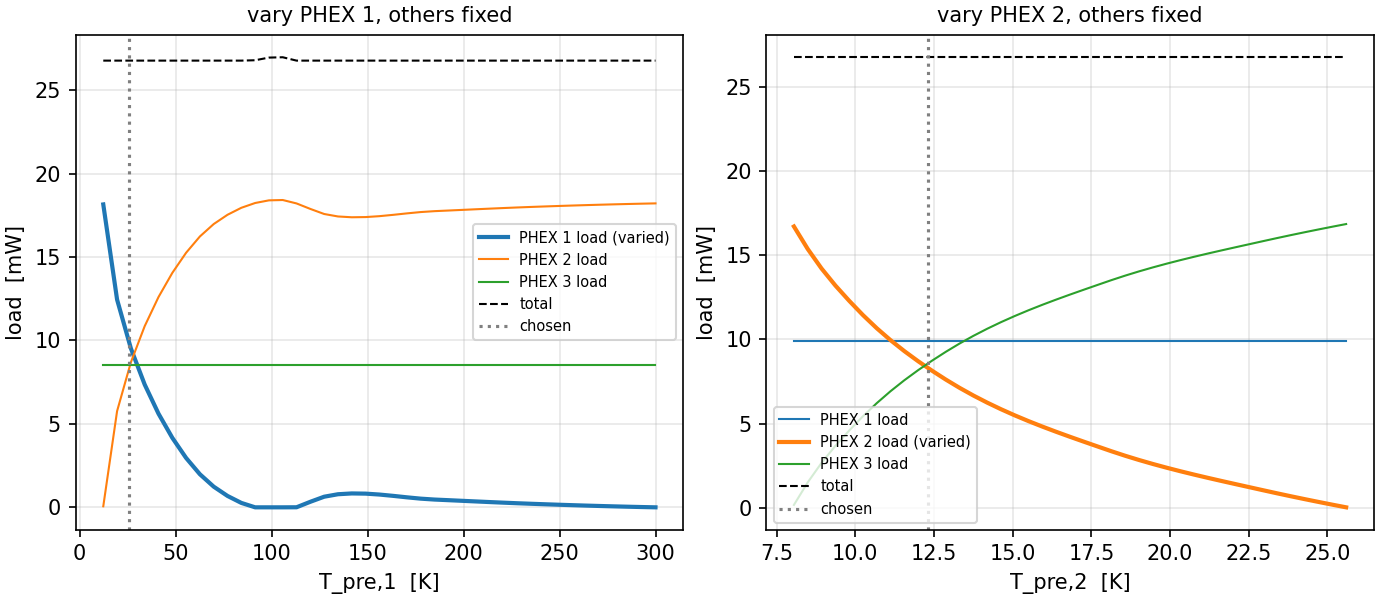

The data file committed next to this chart (first rows):
phex, T_pre_K, feasible, total_q_kJ_kg, carnot_cost, q1_kJ_kg, q2_kJ_kg, q3_kJ_kg, cold_limited_chex
1, 12.34, True, 11.47, 315.6, 7.776, 0.02692, 3.665, 1
1, 19.53, True, 11.47, 268.2, 5.333, 2.47, 3.665, 1
1, 26.72, True, 11.47, 262.6, 4.08, 3.724, 3.665, 1
1, 33.91, True, 11.47, 267.4, 3.152, 4.651, 3.665, 1
1, 41.1, True, 11.47, 275.3, 2.405, 5.399, 3.665, 1
1, 48.29, True, 11.47, 283.9, 1.785, 6.018, 3.665, 1
1, 55.48, True, 11.47, 292.3, 1.267, 6.536, 3.665, 1
1, 62.67, True, 11.47, 299.7, 0.8487, 6.954, 3.665, 1
1, 69.86, True, 11.47, 305.7, 0.5304, 7.273, 3.665, 1
1, 77.06, True, 11.47, 310.4, 0.2923, 7.511, 3.665, 1
1, 84.25, True, 11.47, 314, 0.1133, 7.69, 3.665, 1
1, 91.44, True, 11.48, 316.6, 2.3283064365386963e-13, 7.813, 3.665, 2
1, 98.63, True, 11.55, 318.2, 1.1641532182693482e-13, 7.881, 3.665, 2
1, 105.8, True, 11.55, 318.4, 1.1641532182693482e-13, 7.89, 3.665, 2
1, 113, True, 11.47, 316.4, 0.001525, 7.802, 3.665, 1
1, 120.2, True, 11.47, 313.3, 0.1424, 7.661, 3.665, 1
1, 127.4, True, 11.47, 310.4, 0.2725, 7.531, 3.665, 1
1, 134.6, True, 11.47, 308.9, 0.336, 7.467, 3.665, 1
1, 141.8, True, 11.47, 308.4, 0.3565, 7.447, 3.665, 1
1, 149, True, 11.47, 308.5, 0.3515, 7.452, 3.665, 1
1, 156.1, True, 11.47, 309, 0.3283, 7.475, 3.665, 1
1, 163.3, True, 11.47, 309.8, 0.2942, 7.509, 3.665, 1
1, 170.5, True, 11.47, 310.6, 0.2566, 7.547, 3.665, 1
1, 177.7, True, 11.47, 311.3, 0.2225, 7.581, 3.665, 1
1, 184.9, True, 11.47, 311.8, 0.1995, 7.604, 3.665, 1
1, 192.1, True, 11.47, 312.2, 0.1835, 7.62, 3.665, 1
1, 199.3, True, 11.47, 312.6, 0.1673, 7.636, 3.665, 1
1, 206.5, True, 11.47, 312.9, 0.151, 7.652, 3.665, 1
1, 213.7, True, 11.47, 313.3, 0.1349, 7.668, 3.665, 1
1, 220.9, True, 11.47, 313.6, 0.1194, 7.684, 3.665, 1
1, 228, True, 11.47, 314, 0.1047, 7.698, 3.665, 1
1, 235.2, True, 11.47, 314.3, 0.09117, 7.712, 3.665, 1
1, 242.4, True, 11.47, 314.6, 0.07855, 7.725, 3.665, 1
1, 249.6, True, 11.47, 314.8, 0.06651, 7.737, 3.665, 1
1, 256.8, True, 11.47, 315.1, 0.05508, 7.748, 3.665, 1
1, 264, True, 11.47, 315.4, 0.04427, 7.759, 3.665, 1
1, 271.2, True, 11.47, 315.6, 0.03409, 7.769, 3.665, 1
1, 278.4, True, 11.47, 315.8, 0.02456, 7.779, 3.665, 1
1, 285.6, True, 11.47, 316, 0.0157, 7.787, 3.665, 1
1, 292.8, True, 11.47, 316.2, 0.007527, 7.796, 3.665, 1
1, 299.9, True, 11.47, 316.4, 4.9511472694575784e-05, 7.803, 3.665, 1
2, 8.05, True, 11.47, 307.5, 4.24, 7.159, 0.06924, 1
2, 8.489, True, 11.47, 295, 4.24, 6.585, 0.6431, 1
2, 8.927, True, 11.47, 285.5, 4.24, 6.089, 1.14, 1
2, 9.366, True, 11.47, 278.3, 4.24, 5.657, 1.572, 1
2, 9.804, True, 11.47, 272.9, 4.24, 5.267, 1.961, 1
2, 10.24, True, 11.47, 268.9, 4.24, 4.903, 2.326, 1
2, 10.68, True, 11.47, 266.2, 4.24, 4.568, 2.66, 1
2, 11.12, True, 11.47, 264.3, 4.24, 4.263, 2.965, 1
2, 11.56, True, 11.47, 263.2, 4.24, 3.985, 3.244, 1
2, 12, True, 11.47, 262.6, 4.24, 3.727, 3.501, 1
2, 12.44, True, 11.47, 262.6, 4.24, 3.488, 3.741, 1
2, 12.87, True, 11.47, 262.9, 4.24, 3.261, 3.967, 1
2, 13.31, True, 11.47, 263.6, 4.24, 3.05, 4.179, 1
2, 13.75, True, 11.47, 264.4, 4.24, 2.855, 4.374, 1
2, 14.19, True, 11.47, 265.5, 4.24, 2.674, 4.555, 1
2, 14.63, True, 11.47, 266.6, 4.24, 2.506, 4.723, 1
2, 15.07, True, 11.47, 267.9, 4.24, 2.349, 4.88, 1
2, 15.51, True, 11.47, 269.2, 4.24, 2.202, 5.027, 1
2, 15.94, True, 11.47, 270.7, 4.24, 2.063, 5.166, 1
... 22 more rows
